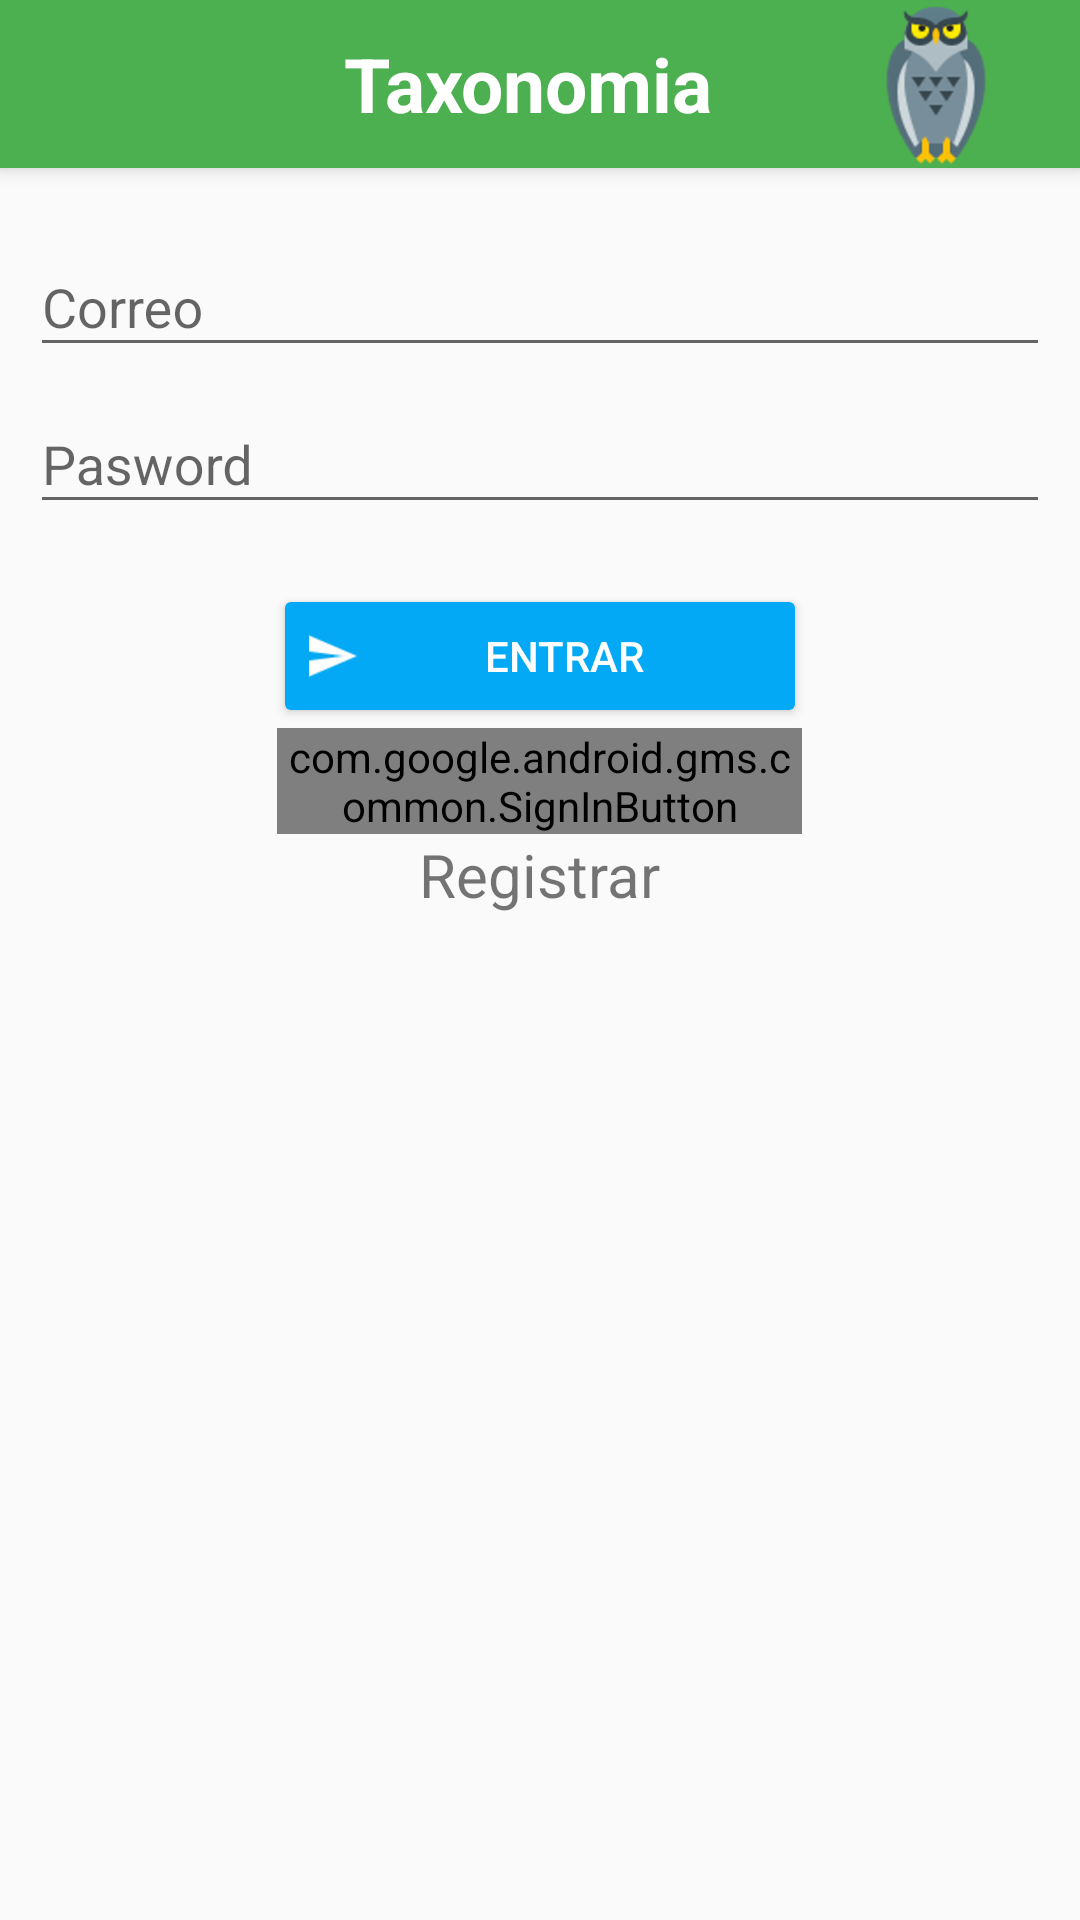

The Android layout XML behind this screen, and the referenced resources:
<!-- AndroidManifest.xml: application theme AppTheme -->
<!-- res/layout/activity_main.xml -->
<?xml version="1.0" encoding="utf-8"?>
<RelativeLayout xmlns:android="http://schemas.android.com/apk/res/android"
    xmlns:app="http://schemas.android.com/apk/res-auto"
    xmlns:tools="http://schemas.android.com/tools"
    android:layout_width="match_parent"
    android:layout_height="match_parent"
    tools:context="com.unamjorge.practicas.desarrollotaxonomia.MainActivity">


    <include android:id="@+id/miActionBar"
        layout="@layout/action_bar">
    </include>

    <LinearLayout
        android:layout_marginTop="70dp"
        android:layout_marginLeft="@dimen/left"
        android:layout_marginRight="@dimen/right"
        android:layout_width="match_parent"
        android:layout_height="match_parent"
        android:orientation="vertical">

        <android.support.design.widget.TextInputLayout
            android:layout_width="match_parent"
            android:layout_height="wrap_content">

            <android.support.design.widget.TextInputEditText
                android:id="@+id/txtemail"
                android:layout_width="match_parent"
                android:layout_height="wrap_content"
                android:hint="Correo"
                android:inputType="textEmailAddress"
                android:textColor="@color/primary_text" />

        </android.support.design.widget.TextInputLayout>


        <android.support.design.widget.TextInputLayout
            android:layout_width="match_parent"
            android:layout_height="wrap_content">

            <android.support.design.widget.TextInputEditText
                android:id="@+id/txtpassword"
                android:layout_width="match_parent"
                android:layout_height="wrap_content"
                android:inputType="textPassword"
                android:hint="Pasword"
                android:textColor="@color/primary_text"/>

        </android.support.design.widget.TextInputLayout>

        <Button
            android:id="@+id/btnEntrar"
            android:layout_width="178dp"
            android:layout_height="wrap_content"

            android:layout_gravity="center"
            android:layout_marginTop="20dp"
            android:drawableLeft="@drawable/enviar_boton"
            android:text="Entrar"
            android:onClick="btnClick1"

            android:theme="@style/MibotonRaised" />

        <com.google.android.gms.common.SignInButton
            android:id="@+id/signButton"
            android:layout_width="175dp"
            android:layout_height="wrap_content"
            android:layout_centerHorizontal="true"
            android:layout_centerVertical="true"
            android:layout_gravity="center"
            android:theme="@style/MibotonRaised"></com.google.android.gms.common.SignInButton>

        <ProgressBar
            android:id="@+id/progressBar"
            android:layout_width="wrap_content"
            android:layout_height="wrap_content"
            android:layout_centerVertical="true"
            android:layout_centerHorizontal="true"
            android:visibility="gone"
            />



            <TextView
                android:id="@+id/txtregistro"
                android:layout_width="wrap_content"
                android:layout_height="wrap_content"
                android:textSize="20dp"
                android:layout_gravity="center"
                android:text="Registrar"
                android:onClick="Registar"

                />




    </LinearLayout>

</RelativeLayout>
<!-- res/layout/action_bar.xml (included above) -->
<?xml version="1.0" encoding="utf-8"?>
<android.support.v7.widget.Toolbar
    xmlns:android="http://schemas.android.com/apk/res/android"
    xmlns:app="http://schemas.android.com/apk/res-auto"
    android:layout_width="match_parent"
    android:layout_height="?attr/actionBarSize"
    android:background="@color/colorPrimary"
    android:elevation="4dp"
    app:layout_scrollFlags="scroll|enterAlways"
    app:popupTheme="@style/ThemeOverlay.AppCompat.Light"
    >

    <RelativeLayout
        android:layout_width="match_parent"
        android:layout_height="match_parent">

        <TextView
            android:id="@+id/tvTituloApp"
            android:layout_width="match_parent"
            android:layout_height="match_parent"
            android:layout_alignParentEnd="true"
            android:layout_alignParentRight="true"
            android:layout_alignParentTop="true"
            android:layout_marginEnd="24dp"
            android:layout_marginRight="24dp"

            android:gravity="center"
            android:text="@string/app_name"
            android:textColor="@color/colorblanco"
            android:textSize="25dp"
            android:textStyle="bold" />

        <ImageView
            android:id="@+id/imgFiveStarts"
            android:layout_width="wrap_content"
            android:layout_height="wrap_content"
            android:layout_alignParentEnd="true"
            android:layout_alignParentRight="true"
            android:layout_centerVertical="true"
            android:src="@drawable/aves" />
    </RelativeLayout>

</android.support.v7.widget.Toolbar>
<!-- resources referenced by this layout -->
<resources>
  <color name="colorPrimary">#4CAF50</color>
  <color name="colorblanco">  #FFFFFF</color>
  <color name="primary_text">#212121</color>
  <dimen name="left">10dp</dimen>
  <dimen name="right">10dp</dimen>
  <!-- drawable aves: png bitmap (drawable-hdpi, 14556 bytes) -->
  <!-- drawable enviar_boton: png bitmap (drawable-hdpi, 436 bytes) -->
  <string name="app_name">Taxonomia</string>
  <style name="MibotonRaised" parent="AlertDialog.AppCompat.Light">
  
          <item name="colorButtonNormal">@color/colorAccent</item>
          <item name="colorControlHighlight">@color/colorblanco</item>
          <item name="android:textColor">@color/colorblanco</item>
      </style>
  <style name="AppTheme" parent="Theme.AppCompat.Light.NoActionBar">
          
          <item name="colorPrimary">@color/colorPrimary</item>
          <item name="colorPrimaryDark">@color/colorPrimaryDark</item>
          <item name="colorAccent">@color/colorAccent</item>
      </style>
  <color name="colorAccent">#03A9F4</color>
  <color name="colorPrimaryDark">#388E3C</color>
</resources>
